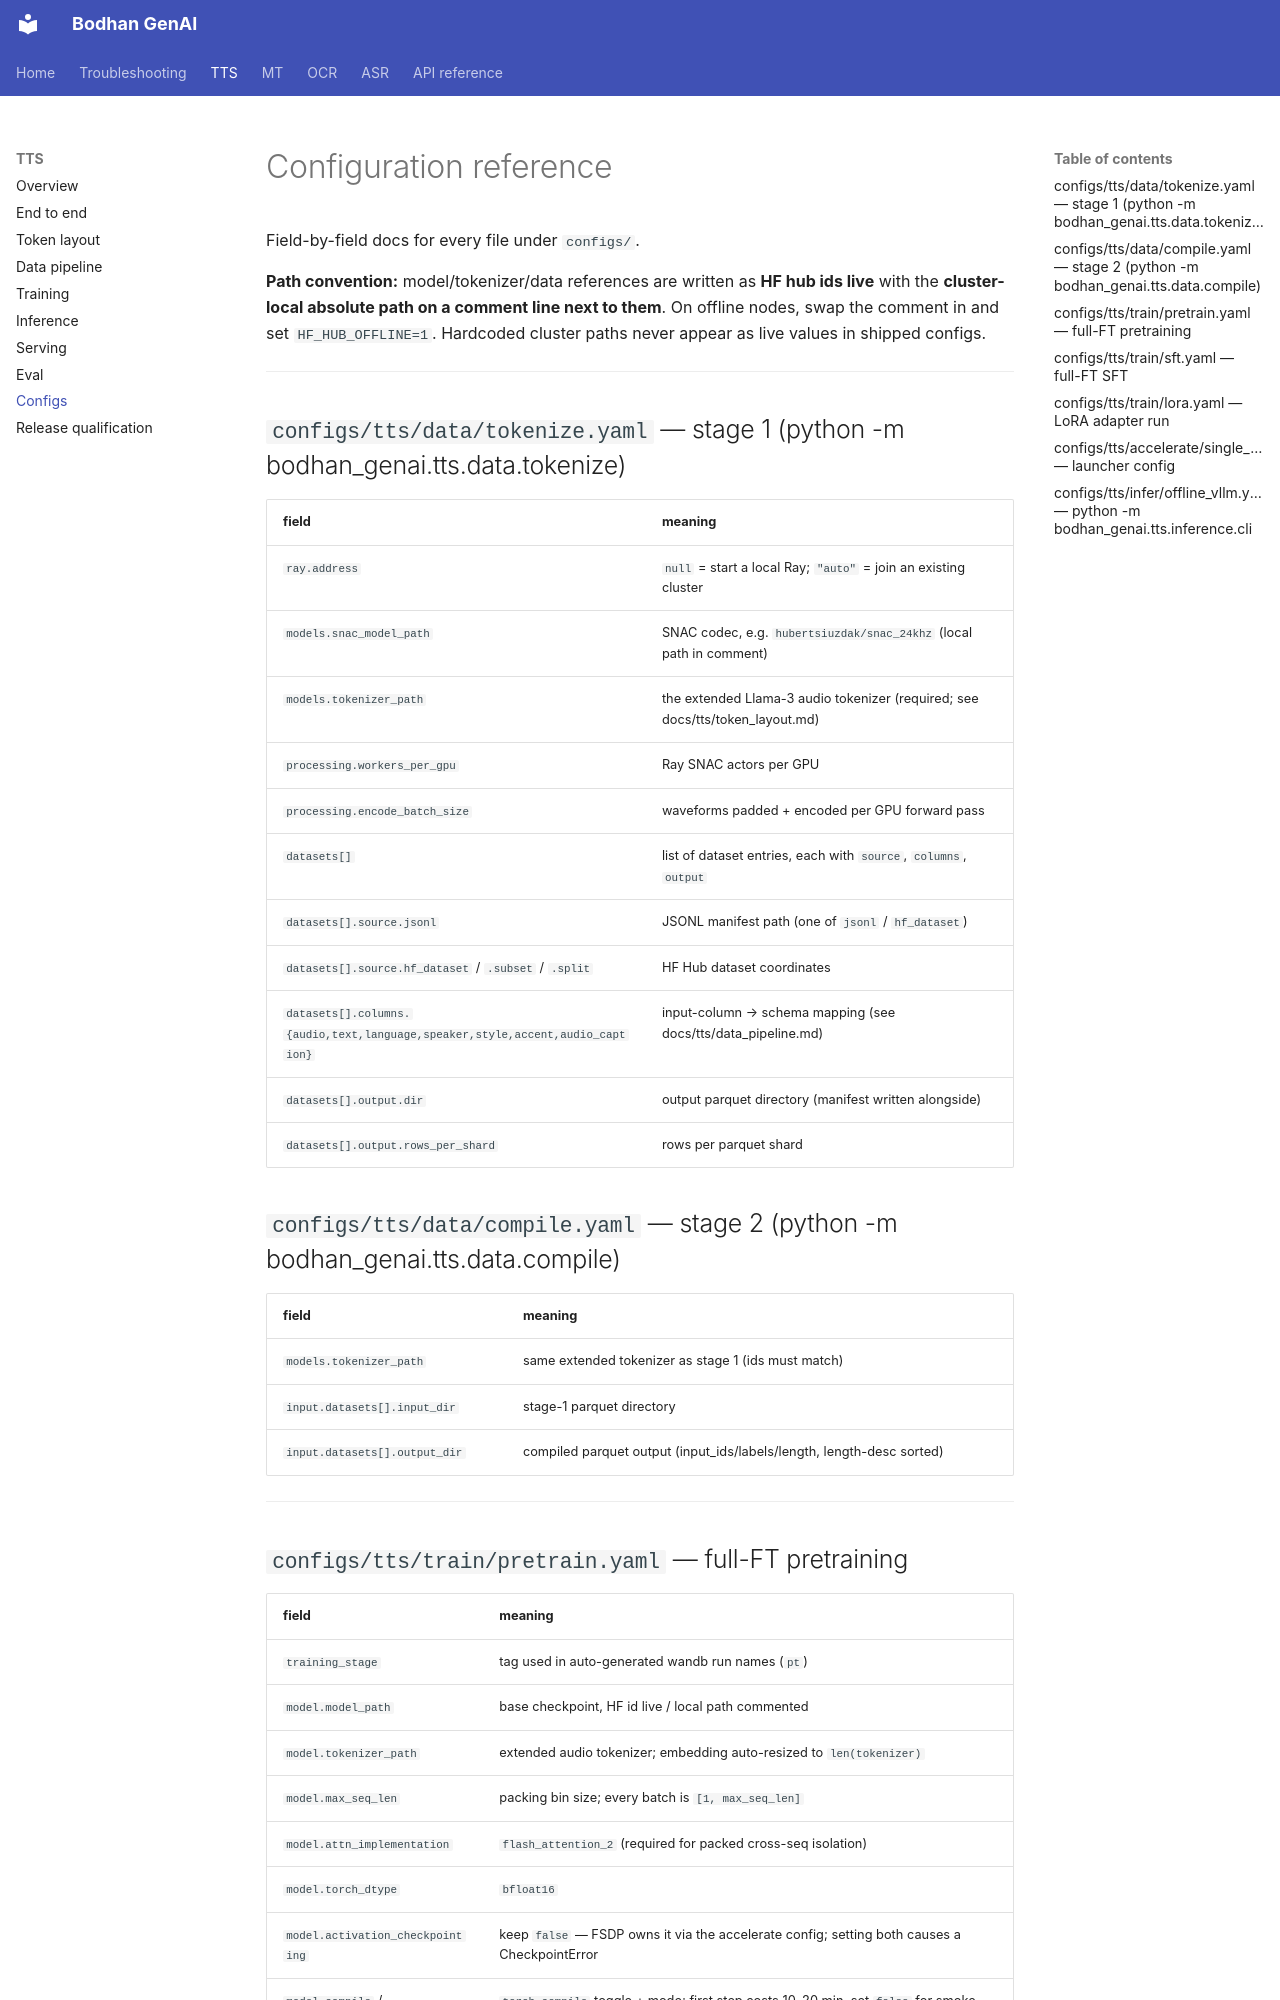

repository: Bodhan-AI/bodhan_genai · page: tts/configs/index.html · generator: mkdocs

# Configuration reference

Field-by-field docs for every file under `configs/`.

**Path convention:** model/tokenizer/data references are written as **HF hub ids live** with the
**cluster-local absolute path on a comment line next to them**. On offline nodes, swap the comment
in and set `HF_HUB_OFFLINE=1`. Hardcoded cluster paths never appear as live values in shipped
configs.

---

## `configs/tts/data/tokenize.yaml` — stage 1 (python -m bodhan_genai.tts.data.tokenize)

| field | meaning |
|---|---|
| `ray.address` | `null` = start a local Ray; `"auto"` = join an existing cluster |
| `models.snac_model_path` | SNAC codec, e.g. `hubertsiuzdak/snac_24khz` (local path in comment) |
| `models.tokenizer_path` | the extended Llama-3 audio tokenizer (required; see docs/tts/token_layout.md) |
| `processing.workers_per_gpu` | Ray SNAC actors per GPU |
| `processing.encode_batch_size` | waveforms padded + encoded per GPU forward pass |
| `datasets[]` | list of dataset entries, each with `source`, `columns`, `output` |
| `datasets[].source.jsonl` | JSONL manifest path (one of `jsonl` / `hf_dataset`) |
| `datasets[].source.hf_dataset` / `.subset` / `.split` | HF Hub dataset coordinates |
| `datasets[].columns.{audio,text,language,speaker,style,accent,audio_caption}` | input-column → schema mapping (see docs/tts/data_pipeline.md) |
| `datasets[].output.dir` | output parquet directory (manifest written alongside) |
| `datasets[].output.rows_per_shard` | rows per parquet shard |

## `configs/tts/data/compile.yaml` — stage 2 (python -m bodhan_genai.tts.data.compile)

| field | meaning |
|---|---|
| `models.tokenizer_path` | same extended tokenizer as stage 1 (ids must match) |
| `input.datasets[].input_dir` | stage-1 parquet directory |
| `input.datasets[].output_dir` | compiled parquet output (input_ids/labels/length, length-desc sorted) |

---
